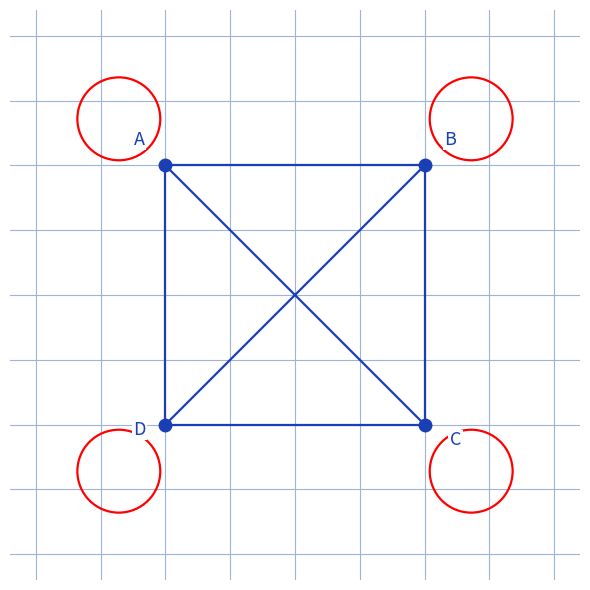

Reproduce this figure in Python.
"""Reproduit la figure PB p.1 de parcours-graphes.

Figure d'origine (notes manuscrites) : graphe a 4 sommets
A (haut-gauche), B (haut-droite), D (bas-gauche), C (bas-droite) ;
K4 (6 aretes entre les 4 sommets) + 1 boucle par sommet, d'ou
deg(A) = deg(B) = deg(C) = deg(D) = 5.

Sortie : raw/informatique/parcours-graphes/assets/parcours-graphes-1.png

Usage :
  uv run scripts/reproduce_parcours-graphes_1.py   (depuis ~/KpihX-Labs/Explore/lab/)
"""

from pathlib import Path

import matplotlib.pyplot as plt
from matplotlib.patches import Circle

OUT = (
    Path.home()
    / "KpihX-Labs/Explore/sciencurious/raw/informatique"
    "/parcours-graphes/assets/parcours-graphes-1.png"
)
OUT.parent.mkdir(parents=True, exist_ok=True)

BLUE, RED = "#1a3fb5", "red"

POS = {
    "A": (0.0, 1.0),
    "B": (1.0, 1.0),
    "C": (1.0, 0.0),
    "D": (0.0, 0.0),
}
EDGES = [("A", "B"), ("B", "C"), ("C", "D"), ("D", "A"), ("A", "C"), ("B", "D")]
LOOPS = {"A": (-0.18, 0.18), "B": (0.18, 0.18), "C": (0.18, -0.18), "D": (-0.18, -0.18)}

LABELS = {"A": (-0.10, 0.10), "B": (0.10, 0.10), "C": (0.12, -0.06), "D": (-0.10, -0.02)}

fig, ax = plt.subplots(figsize=(6, 6))
ax.set_xlim(-0.6, 1.6)
ax.set_ylim(-0.6, 1.6)
ax.set_aspect("equal")
ax.grid(True, which="major", color="#9db3d8", linewidth=0.8)
ax.grid(True, which="minor", color="#9db3d8", linewidth=0.3, alpha=0.7)
ax.set_axisbelow(True)
ax.tick_params(labelbottom=False, labelleft=False, length=0)
for spine in ax.spines.values():
    spine.set_visible(False)

for u, v in EDGES:
    x1, y1 = POS[u]
    x2, y2 = POS[v]
    ax.plot([x1, x2], [y1, y2], color=BLUE, linewidth=1.6)

for node, (dx, dy) in LOOPS.items():
    x, y = POS[node]
    loop = Circle((x + dx, y + dy), 0.16, fill=False, edgecolor=RED, linewidth=1.6)
    ax.add_patch(loop)

for node, (x, y) in POS.items():
    ax.plot([x], [y], marker="o", color=BLUE, markersize=9)
    dx, dy = LABELS[node]
    ax.text(x + dx, y + dy, node, ha="center", va="center", fontsize=13, color=BLUE,
            bbox={"facecolor": "white", "edgecolor": "none", "pad": 1.0})

fig.tight_layout()
fig.savefig(OUT, dpi=150)
print(f"OK -> {OUT} ({OUT.stat().st_size} o)")
